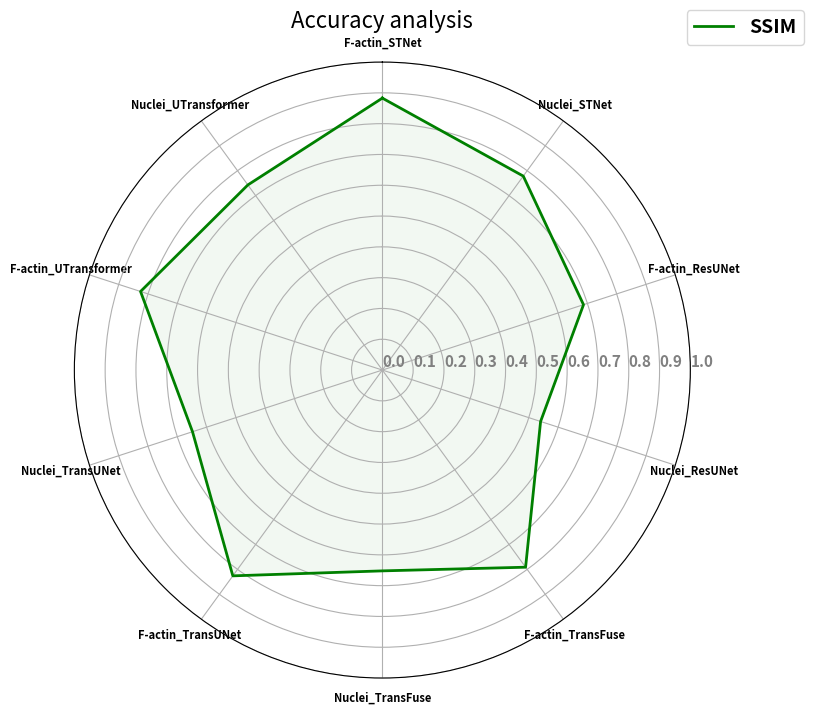

The matplotlib source for this figure:
import matplotlib.pyplot as plt
import numpy as np
import pandas as pd

data = pd.DataFrame({'sample':
                         [
                          "SSIM",
                          ],
                     'F-actin_STNet':
                         [0.8829],
                     'Nuclei_STNet':
                         [0.7784],
                     'F-actin_ResUNet':
                         [0.6867],
                     'Nuclei_ResUNet':
                         [0.5402],
                     'F-actin_TransFuse':
                         [0.7912],
                     'Nuclei_TransFuse':
                         [0.6520],
                     'F-actin_TransUNet':
                         [0.8259],
                     'Nuclei_TransUNet':
                         [0.6481],
                     'F-actin_UTransformer':
                         [0.8255],
                     'Nuclei_UTransformer':
                         [0.7429],
                     })

plt.figure(figsize=(9, 8))
# 设置雷达图的参数
params = {
    'figure.figsize': [6, 6],
    'axes.labelsize': 14,
    'axes.titlesize': 16,
    'xtick.labelsize': 8,
    'ytick.labelsize': 10,
    'font.weight': 'bold'
}
plt.rcParams.update(params)

# 绘制雷达图
categories = list(data.columns[1:])
N = len(categories)
values = data.iloc[:, 1:].values.tolist()
angles = [n / float(N) * 2 * np.pi for n in range(N)]

# values每一行增加第一个数据; angle增加最后一个角度。 使得曲线闭合
_ = [value.append(value[0]) for value in values]
angles += angles[:1]

ax = plt.subplot(111, polar=True)
ax.set_theta_offset(np.pi / 2)
ax.set_theta_direction(-1)
plt.xticks(angles[:-1], categories)
ax.set_rlabel_position(0)

for i in range(len(values)):
    ax.plot(angles, values[i],
            # 'y',                        # color
            linewidth=2,  # line width
            linestyle='solid',
            color='g',
            label=data['sample'][i],
            )

    ax.fill(angles, values[i],
            'g',
            alpha=0.05,
            )

plt.legend(bbox_to_anchor=(1.2, 1.1), fontsize=14)
plt.title('Accuracy analysis')

# 设置刻度标签的角度和位置
ax.set_rgrids([0.0, 0.1, 0.2, 0.3, 0.4, 0.5, 0.6, 0.7, 0.8, 0.9, 1],
              color="grey",
              size=11,
              angle=90)
plt.ylim(0, 1)
plt.savefig('total_radar_ssim.png')
plt.show()
